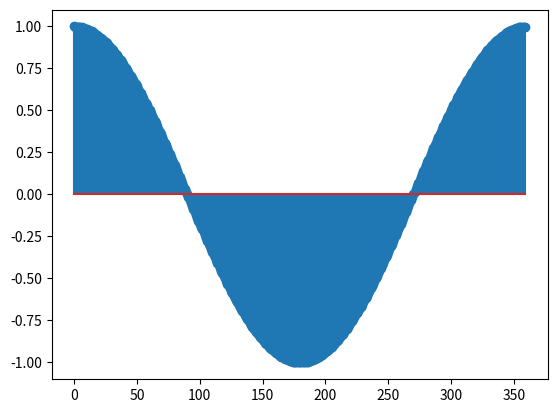

Source code (Python):
import matplotlib.pyplot as plt
import numpy as np
import math as math

fs = 360

x = np.arange (fs)
y = [ np.cos (math.radians (i - fs)) for i in x]

plt.plot (x, y)
plt.show()
plt.stem (x, y)
plt.show()
